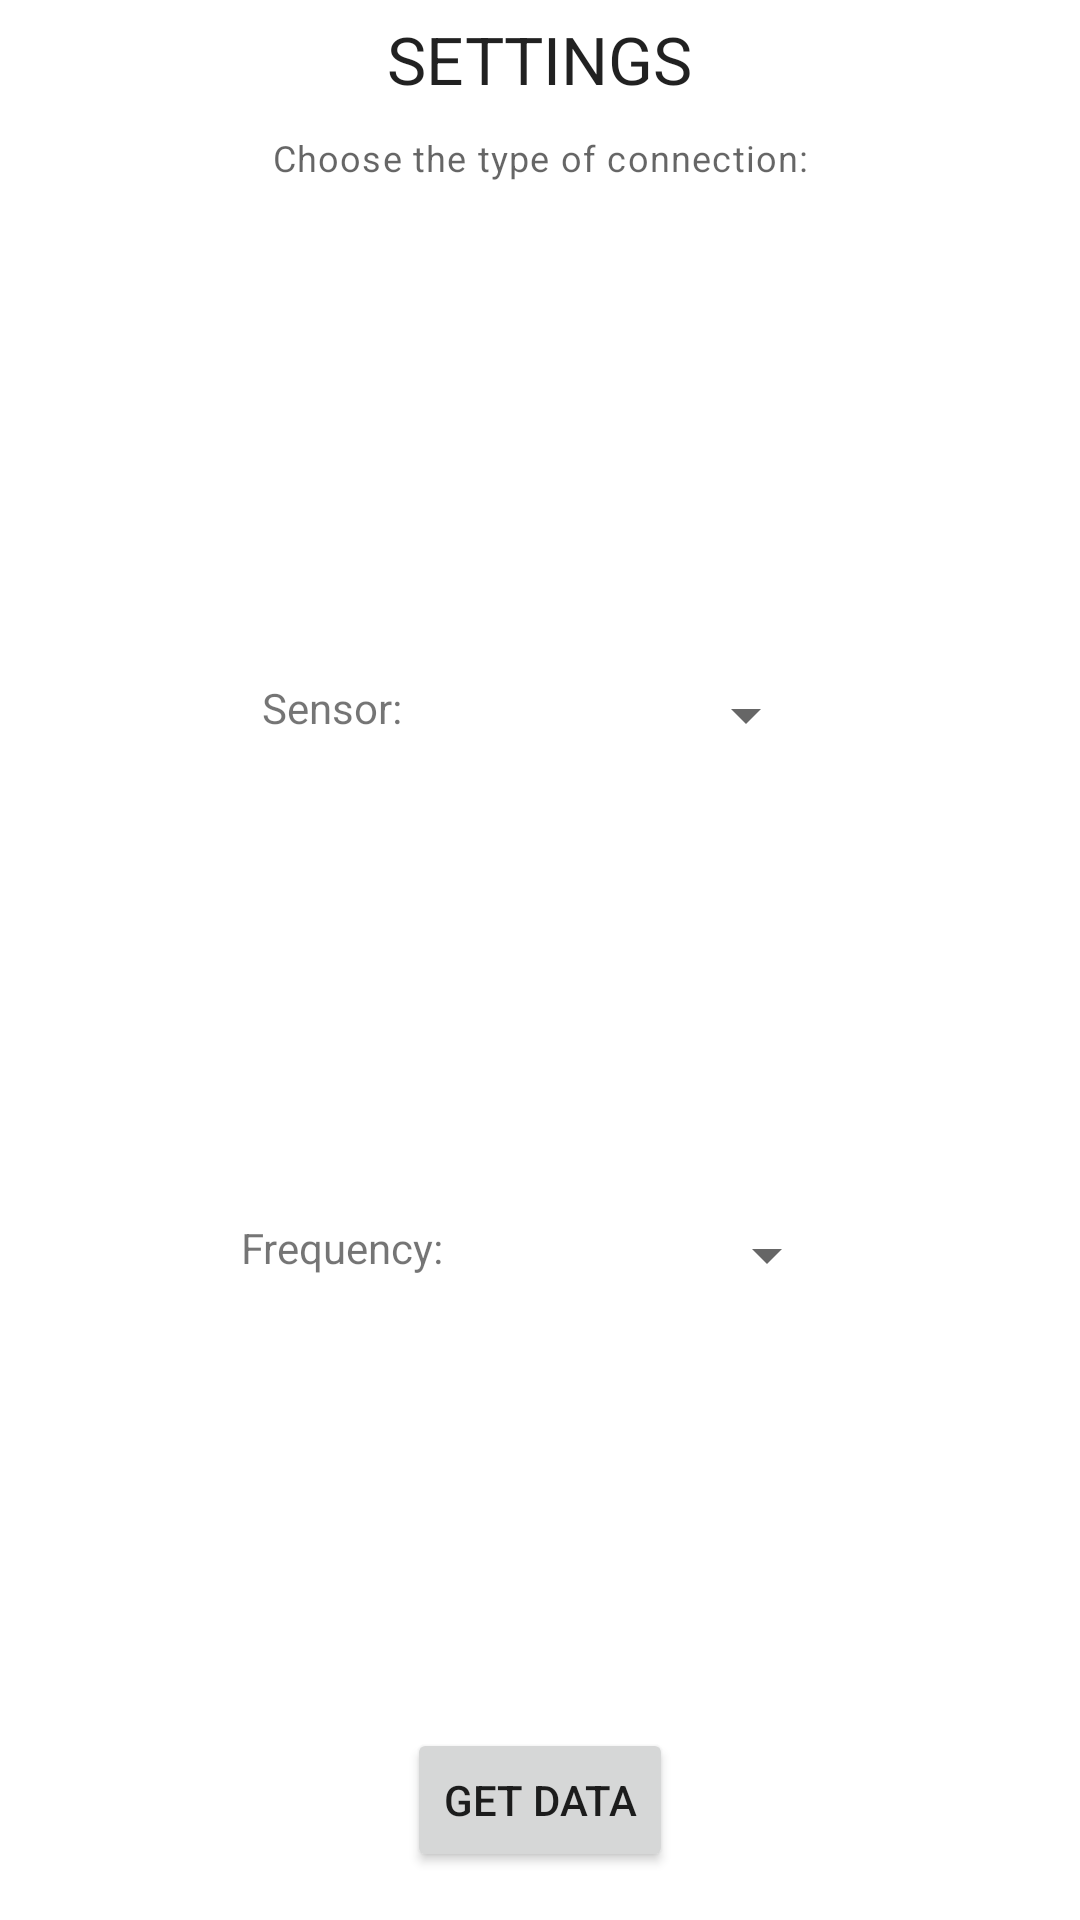

Android layout source for this screen:
<!-- AndroidManifest.xml: application theme Theme.Movesense_app_Minet_Sabioni -->
<!-- res/layout/activity_settings.xml -->
<?xml version="1.0" encoding="utf-8"?>
<androidx.constraintlayout.widget.ConstraintLayout xmlns:android="http://schemas.android.com/apk/res/android"
    xmlns:app="http://schemas.android.com/apk/res-auto"
    xmlns:tools="http://schemas.android.com/tools"
    android:layout_width="match_parent"
    android:layout_height="match_parent"
    android:layout_marginLeft="10dp"
    android:layout_marginTop="10dp"
    android:layout_marginRight="10dp"
    android:layout_marginBottom="10dp"
    android:layout_gravity="center_vertical"
    tools:context=".SettingsActivity">

    <TextView
        android:id="@+id/device_view"
        android:layout_width="wrap_content"
        android:layout_height="wrap_content"
        app:layout_constraintEnd_toEndOf="parent"
        app:layout_constraintStart_toStartOf="parent"
        app:layout_constraintTop_toTopOf="parent"
        android:padding="5sp"
        android:text="Settings"
        android:textAllCaps="true"
        android:textAppearance="?android:attr/textAppearanceLarge" />

    <TextView
        android:id="@+id/status_view"
        android:layout_width="wrap_content"
        android:layout_height="wrap_content"
        app:layout_constraintEnd_toEndOf="parent"
        app:layout_constraintStart_toStartOf="parent"
        app:layout_constraintTop_toBottomOf="@id/device_view"
        android:padding="5sp"
        android:text="Choose the type of connection:"
        android:textAppearance="@style/TextAppearance.MaterialComponents.Caption" />

    <TextView
        android:id="@+id/sensor_text"
        android:layout_width="wrap_content"
        android:layout_height="wrap_content"
        android:layout_marginTop="10dp"
        android:gravity="center"
        android:text="Sensor: "
        app:layout_constraintEnd_toStartOf="@id/sensor_spinner"
        app:layout_constraintStart_toStartOf="parent"
        app:layout_constraintTop_toBottomOf="@+id/status_view"
        app:layout_constraintBottom_toTopOf="@id/frequency_text"/>

    <Spinner
        android:id="@+id/sensor_spinner"
        android:layout_width="wrap_content"
        android:layout_height="wrap_content"
        android:gravity="center"
        android:spinnerMode="dialog"
        app:layout_constraintEnd_toEndOf="parent"
        app:layout_constraintStart_toEndOf="@id/sensor_text"
        app:layout_constraintTop_toTopOf="@+id/sensor_text" />

    <TextView
        android:id="@+id/frequency_text"
        android:layout_width="wrap_content"
        android:layout_height="wrap_content"
        android:layout_marginTop="10dp"
        android:gravity="center"
        android:text="Frequency: "
        app:layout_constraintEnd_toStartOf="@id/frequency_spinner"
        app:layout_constraintStart_toStartOf="parent"
        app:layout_constraintTop_toBottomOf="@+id/sensor_text"
        app:layout_constraintBottom_toTopOf="@id/button_go"/>

    <Spinner
        android:id="@+id/frequency_spinner"
        android:layout_width="wrap_content"
        android:layout_height="wrap_content"
        android:gravity="center"
        android:spinnerMode="dialog"
        app:layout_constraintEnd_toEndOf="parent"
        app:layout_constraintStart_toEndOf="@id/frequency_text"
        app:layout_constraintTop_toTopOf="@+id/frequency_text" />

    <Button
        android:id="@+id/button_go"
        android:layout_width="wrap_content"
        android:layout_height="wrap_content"
        android:text="Get Data"
        app:layout_constraintEnd_toEndOf="parent"
        app:layout_constraintStart_toStartOf="parent"
        app:layout_constraintBottom_toBottomOf="parent"
        android:layout_marginBottom="16dp"
        />


</androidx.constraintlayout.widget.ConstraintLayout>
<!-- resources referenced by this layout -->
<resources>
  <style name="Theme.Movesense_app_Minet_Sabioni" parent="Theme.MaterialComponents.DayNight.DarkActionBar">
          
          <item name="colorPrimary">@color/purple_500</item>
          <item name="colorPrimaryVariant">@color/purple_700</item>
          <item name="colorOnPrimary">@color/white</item>
          
          <item name="colorSecondary">@color/teal_200</item>
          <item name="colorSecondaryVariant">@color/teal_700</item>
          <item name="colorOnSecondary">@color/black</item>
          
          <item name="android:statusBarColor" tools:targetApi="l">?attr/colorPrimaryVariant</item>
          
      </style>
  <!-- not gathered from this repository: default colours our renderer supplied (Android Studio template values) -->
  <color name="purple_500">#FF6200EE</color>
  <color name="purple_700">#FF3700B3</color>
  <color name="teal_200">#FF03DAC5</color>
  <color name="teal_700">#FF018786</color>
  <color name="black">#FF000000</color>
  <color name="white">#FFFFFFFF</color>
</resources>
